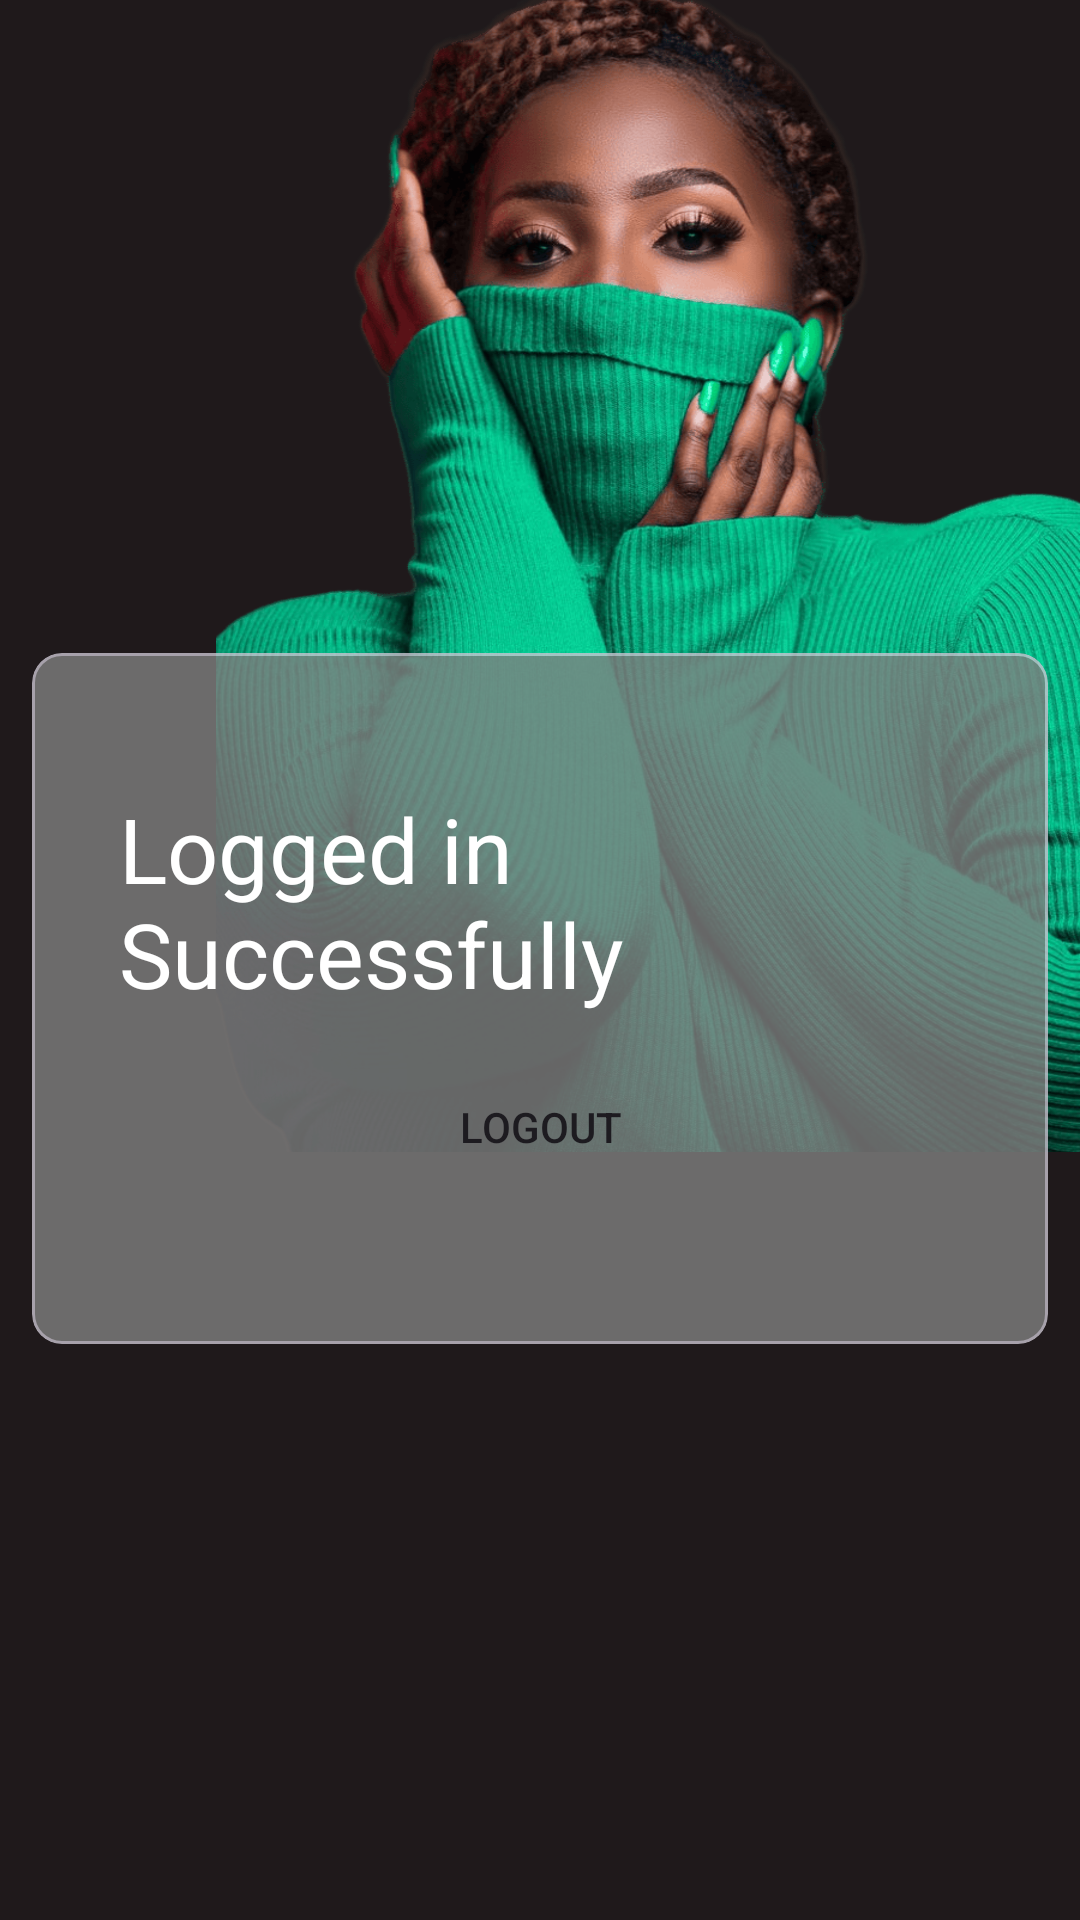

Android layout source for this screen:
<!-- AndroidManifest.xml: application theme Theme.RegistrationFlow -->
<!-- res/layout/fragment_logged_in.xml -->
<?xml version="1.0" encoding="utf-8"?>
<androidx.constraintlayout.widget.ConstraintLayout xmlns:android="http://schemas.android.com/apk/res/android"
    xmlns:tools="http://schemas.android.com/tools"
    android:layout_width="match_parent"
    android:layout_height="match_parent"
    xmlns:app="http://schemas.android.com/apk/res-auto"
    android:background="#1F191B"
    tools:context=".Fragments.LoggedInFragment">

    <androidx.constraintlayout.widget.Guideline
        android:id="@+id/P60H"
        android:layout_width="wrap_content"
        android:layout_height="wrap_content"
        android:orientation="horizontal"
        app:layout_constraintGuide_percent=".6" />

    <androidx.constraintlayout.widget.Guideline
        android:id="@+id/P34H"
        android:layout_width="wrap_content"
        android:layout_height="wrap_content"
        android:orientation="horizontal"
        app:layout_constraintGuide_percent=".34" />

    <androidx.constraintlayout.widget.Guideline
        android:id="@+id/P26H"
        android:layout_width="wrap_content"
        android:layout_height="wrap_content"
        android:orientation="horizontal"
        app:layout_constraintGuide_percent=".26" />


    <androidx.constraintlayout.widget.Guideline
        android:id="@+id/PH80"
        android:layout_width="wrap_content"
        android:layout_height="wrap_content"
        android:orientation="horizontal"
        app:layout_constraintGuide_percent=".7" />



    <androidx.constraintlayout.widget.Guideline
        android:id="@+id/P20V"
        android:layout_width="wrap_content"
        android:layout_height="wrap_content"
        android:orientation="vertical"
        app:layout_constraintGuide_percent=".2" />


    <androidx.constraintlayout.widget.Guideline
        android:id="@+id/P10V"
        android:layout_width="wrap_content"
        android:layout_height="wrap_content"
        android:orientation="vertical"
        app:layout_constraintGuide_percent=".1" />

    <androidx.constraintlayout.widget.Guideline
        android:id="@+id/P90V"
        android:layout_width="wrap_content"
        android:layout_height="wrap_content"
        android:orientation="vertical"
        app:layout_constraintGuide_percent=".9" />

    <androidx.constraintlayout.widget.Guideline
        android:id="@+id/P03V"
        android:layout_width="wrap_content"
        android:layout_height="wrap_content"
        android:orientation="vertical"
        app:layout_constraintGuide_percent=".03" />

    <androidx.constraintlayout.widget.Guideline
        android:id="@+id/P97V"
        android:layout_width="wrap_content"
        android:layout_height="wrap_content"
        android:orientation="vertical"
        app:layout_constraintGuide_percent=".97" />


    <ImageView
        android:layout_width="0dp"
        android:layout_height="0dp"
        android:layout_marginTop="-60dp"
        android:scaleType="fitXY"
        android:src="@drawable/back_girl"
        app:layout_constraintBottom_toTopOf="@id/P60H"
        app:layout_constraintDimensionRatio=""
        app:layout_constraintEnd_toEndOf="parent"
        app:layout_constraintStart_toStartOf="@id/P20V"
        app:layout_constraintTop_toTopOf="parent" />


    <com.google.android.material.card.MaterialCardView
        android:id="@+id/cview"
        android:layout_width="0dp"
        android:layout_height="0dp"
        android:alpha="0.8"
        android:backgroundTint="#808080"
        app:cardCornerRadius="10dp"
        app:layout_constraintBottom_toTopOf="@id/PH80"
        app:layout_constraintEnd_toEndOf="@id/P97V"
        app:layout_constraintStart_toStartOf="@id/P03V"
        app:layout_constraintTop_toTopOf="@id/P34H">
    </com.google.android.material.card.MaterialCardView>

    <androidx.constraintlayout.widget.ConstraintLayout
        android:layout_width="0dp"
        android:layout_height="0dp"
        app:layout_constraintBottom_toTopOf="@id/PH80"
        app:layout_constraintEnd_toEndOf="@id/P97V"
        app:layout_constraintStart_toStartOf="@id/P03V"
        app:layout_constraintTop_toTopOf="@id/P34H"
        >
        <TextView
            android:layout_marginHorizontal="29dp"
            android:id="@+id/txtloggedinsuccess"
            android:layout_width="match_parent"
            android:layout_height="wrap_content"
            app:layout_constraintStart_toStartOf="parent"
            app:layout_constraintEnd_toEndOf="parent"
            app:layout_constraintTop_toTopOf="parent"
            app:layout_constraintBottom_toTopOf="@id/btnLogout"
            app:layout_constraintVertical_chainStyle="packed"
            android:text="Logged in Successfully"
            android:textColor="@color/white"
            android:textSize="30sp"
            />
        <Button
            android:layout_marginTop="10dp"
            android:id="@+id/btnLogout"
            android:layout_width="match_parent"
            android:layout_height="55dp"
            app:layout_constraintStart_toStartOf="parent"
            app:layout_constraintEnd_toEndOf="parent"
            app:layout_constraintBottom_toBottomOf="parent"
            app:layout_constraintTop_toBottomOf="@id/txtloggedinsuccess"
            android:text="Logout"
            android:background="@drawable/button_backg"
            android:layout_marginHorizontal="29dp"

            />
    </androidx.constraintlayout.widget.ConstraintLayout>

</androidx.constraintlayout.widget.ConstraintLayout>
<!-- resources referenced by this layout -->
<resources>
  <color name="white">#FFFFFFFF</color>
  <!-- drawable back_girl: png bitmap (drawable, 440571 bytes) -->
  <style name="Theme.RegistrationFlow" parent="Base.Theme.RegistrationFlow">
          <item name="colorPrimary">@color/my_light_primary</item>
      </style>
  <style name="Base.Theme.RegistrationFlow" parent="Theme.Material3.DayNight.NoActionBar">
          
          
      </style>
  <color name="my_light_primary">#01C28D</color>
</resources>
